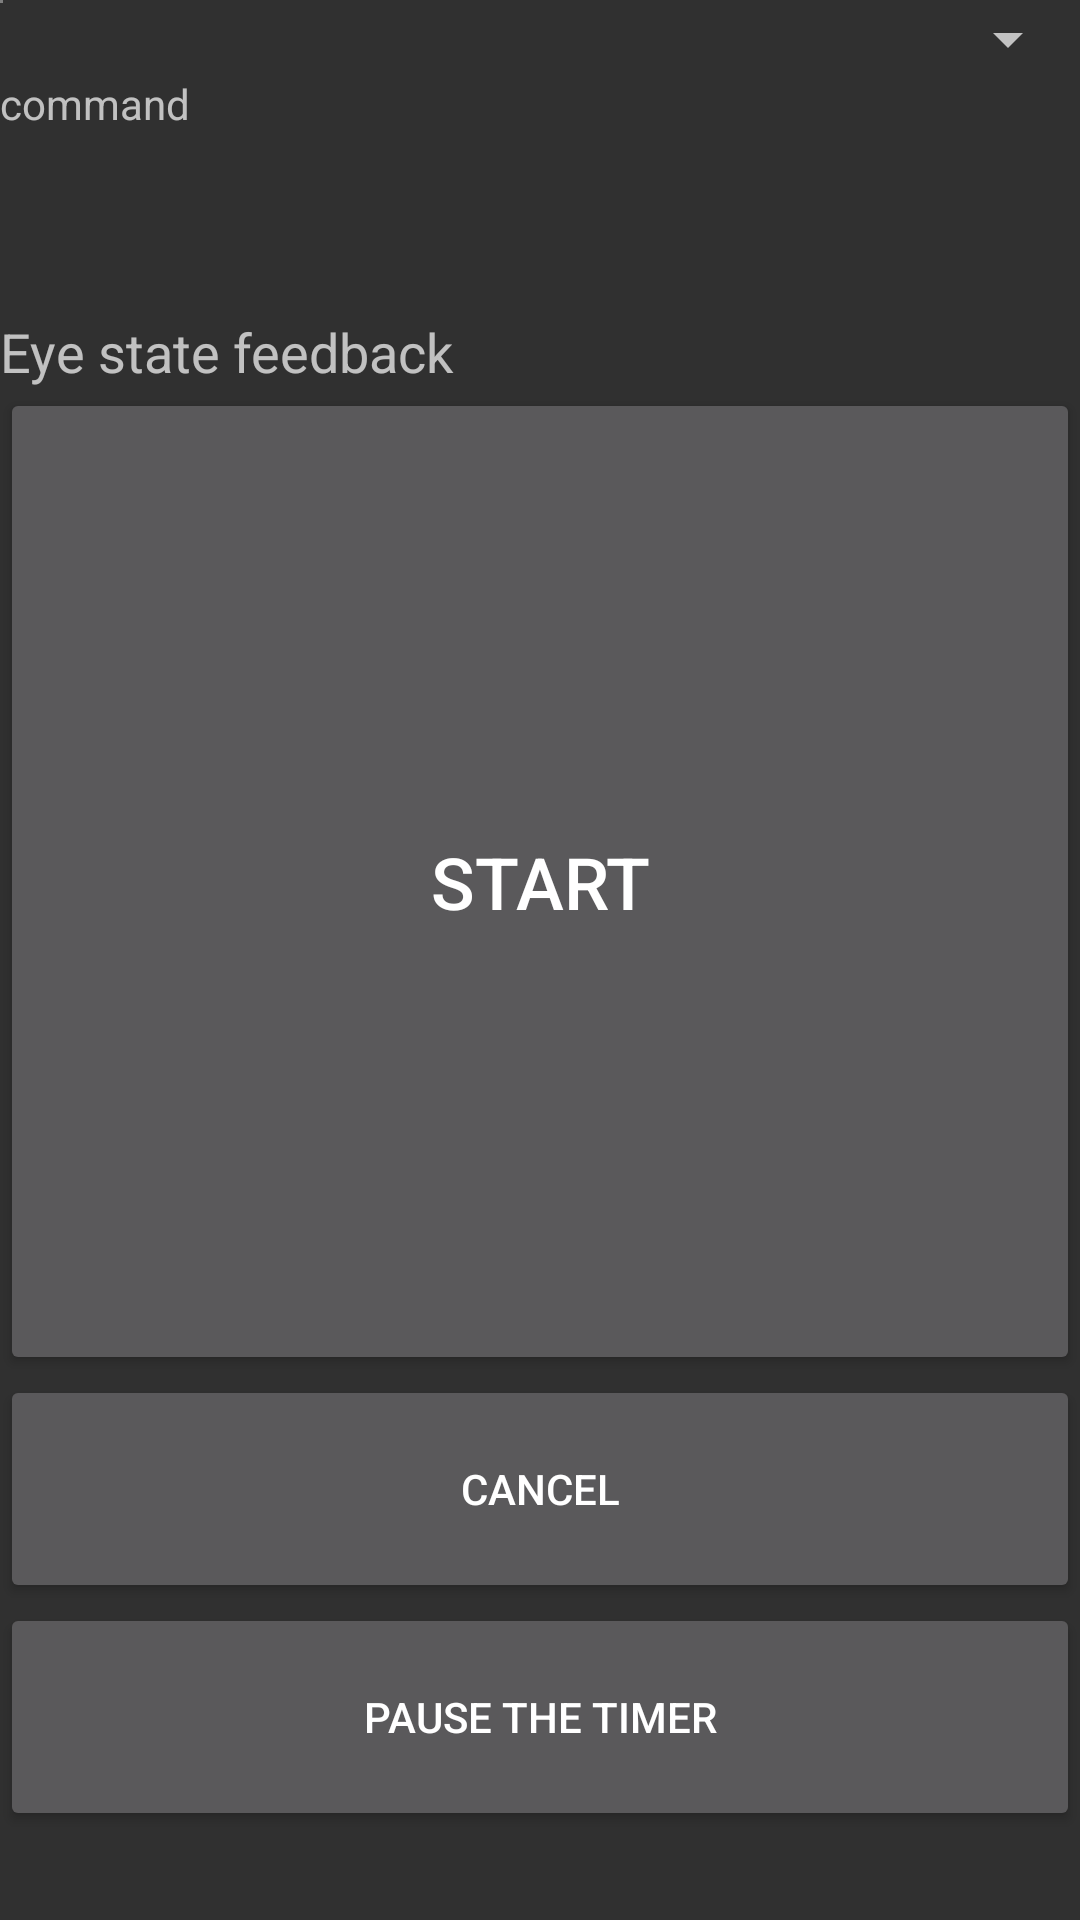

Write the Android layout XML for this screen, with the resource values it uses.
<!-- AndroidManifest.xml: activity theme Theme.AppCompat.NoActionBar -->
<!-- res/layout/activity_calibration_static.xml -->
<?xml version="1.0" encoding="utf-8"?>
<LinearLayout
xmlns:android="http://schemas.android.com/apk/res/android"
xmlns:app="http://schemas.android.com/apk/res-auto"
android:id="@+id/topLayout"
android:orientation="vertical"
android:layout_width="match_parent"
android:layout_height="match_parent"
android:keepScreenOn="true">

<eyeinteraction.ui.camera.CameraSourcePreview
    android:id="@+id/preview"
    android:layout_width="1dp"
    android:layout_height="1dp">

    <ImageView  android:id="@+id/imageviewbkg"
        android:layout_width="match_parent"
        android:layout_height="match_parent"
        app:srcCompat="@drawable/bkgrey" />


</eyeinteraction.ui.camera.CameraSourcePreview>


<Spinner
    android:id="@+id/eyegestures_spinner"
    android:layout_width="match_parent"
    android:layout_height="wrap_content" />

    <TextView
        android:id="@+id/tv_command"
        android:layout_width="match_parent"
        android:layout_height="80dp"
        android:text="command" />

    <TextView
        android:id="@+id/tv_face"
        android:layout_width="match_parent"
        android:layout_height="wrap_content"
        android:text="Eye state feedback"
        android:textSize="18sp" />

    <Button
        android:id="@+id/bt_calibration_static"
        android:layout_width="match_parent"
        android:layout_height="329dp"
        android:text="Start"
        android:textSize="24sp" />

    <Button
        android:id="@+id/bt_cancel"
        android:layout_width="match_parent"
        android:layout_height="76dp"
        android:text="Cancel" />

    <Button
        android:id="@+id/bt_pause"
        android:layout_width="match_parent"
        android:layout_height="76dp"
        android:text="Pause the timer" />

</LinearLayout>
<!-- resources referenced by this layout -->
<resources>
  <!-- drawable bkgrey: png bitmap (drawable-xhdpi, 5577 bytes) -->
</resources>
